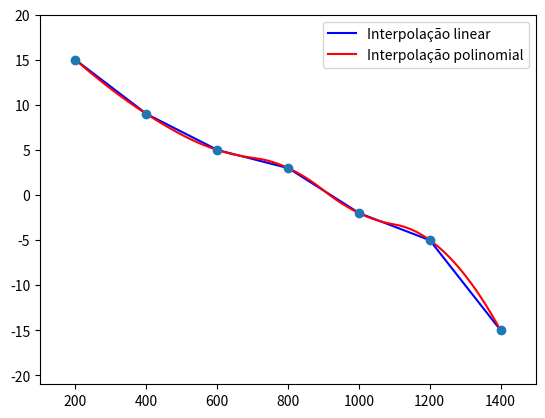

This figure's Python source:
import numpy as np
import matplotlib.pyplot as plt
from scipy.interpolate import interp1d

class interpolater:
    def evaluate(self, X):
        raise NotImplementedError

    def __call__(self, X):
        return self.evaluate(X)

class Linear(interpolater):
    def __init__(self, x, y):
        self.x = x
        self.y = y
        self.interpolator = interp1d(x, y, kind='linear', fill_value="extrapolate")

    def evaluate(self, X):
        return self.interpolator(X)
    
class polinomial(interpolater):
    def __init__(self, x, y, order=2):
        self.x = x
        self.y = y
        self.interpolator = interp1d(x, y, kind=order, fill_value="extrapolate")

    def evaluate(self, X):
        return self.interpolator(X)
    
if __name__ == "__main__":
    import matplotlib.pyplot as plt

    DataX = [200 , 400 , 600 , 800 , 1000 , 1200, 1400]
    DataY = [15  , 9   , 5   , 3   , -2   , -5  , -15]

    k = Linear(DataX, DataY)

    X = np.linspace(min(DataX), max(DataX), 1000000)
    Y = k(X)

    print(k(700))
    
    valores_x = []
    for x, y in zip(X, Y):
        if abs(y) < 0.00002:  
            valores_x.append(x)
    print(f"linear: {max(valores_x):.2f}")

    p = polinomial(DataX, DataY)
    Z = p(X)

    valores_xz = []
    for x, z in zip(X, Z):
        if abs(z) < 0.00002:  
            valores_xz.append(x)
    print(f"polinomial: {max(valores_xz):.2f}")


    _, ax = plt.subplots(1)
    ax.plot(X,Y, color ='blue')
    ax.plot(X,Z, color ='red')

    ax.legend(['Interpolação linear', 'Interpolação polinomial']) 

    ax.set_xlim(min(DataX)-100, max(DataX)+100)
    ax.set_ylim(min(DataY)-6, max(DataY)+5)

    ax.plot(DataX, DataY, 'o')
    plt.show()